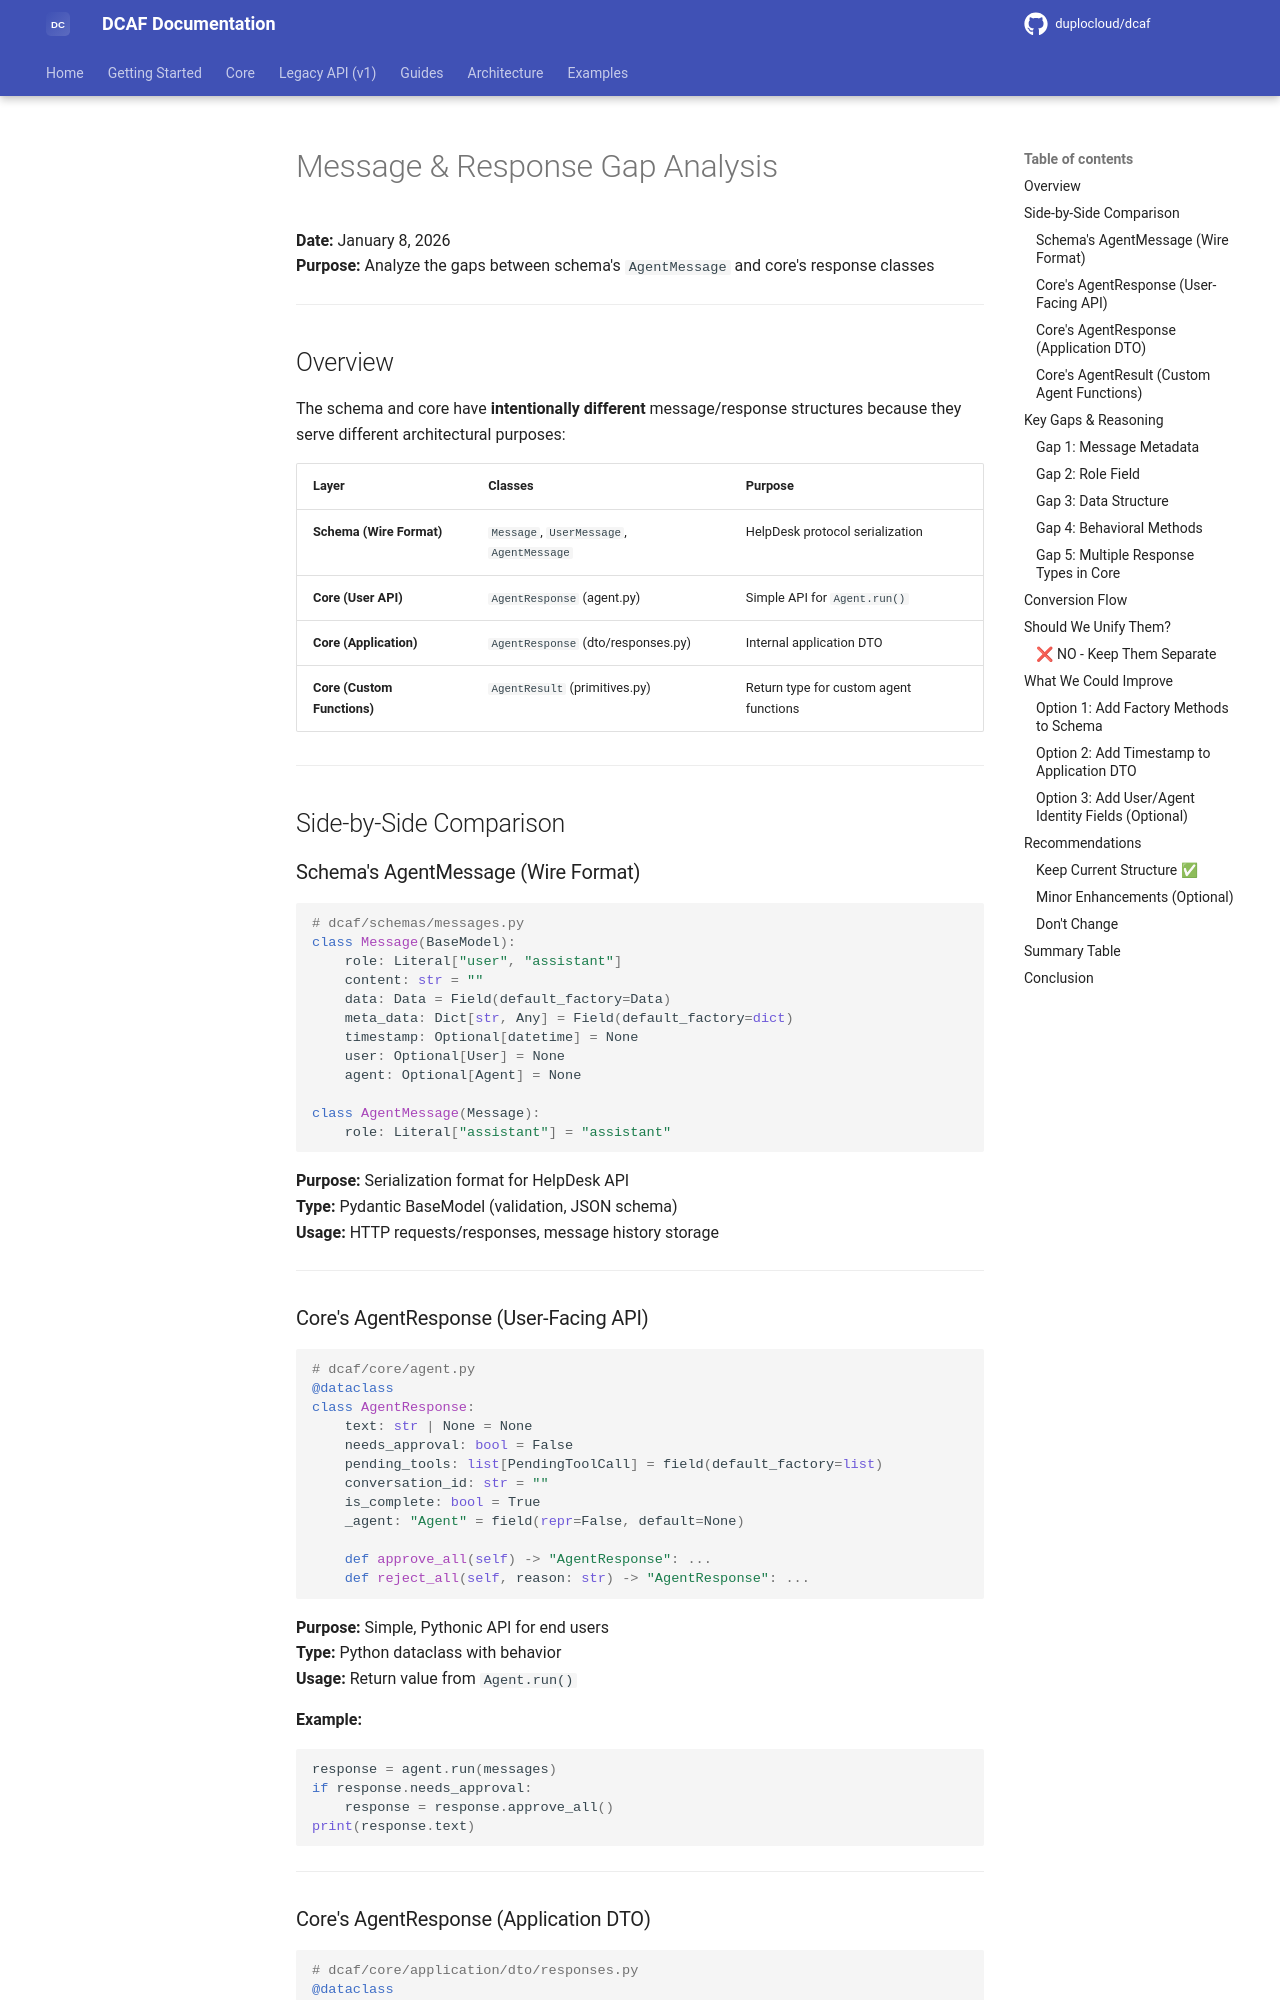

repository: duplocloud/dcaf · page: main/plans/message-response-gap-analysis/index.html · generator: mkdocs

# Message & Response Gap Analysis

**Date:** January 8, 2026  
**Purpose:** Analyze the gaps between schema's `AgentMessage` and core's response classes

---

## Overview

The schema and core have **intentionally different** message/response structures because they serve different architectural purposes:

| Layer | Classes | Purpose |
|-------|---------|---------|
| **Schema (Wire Format)** | `Message`, `UserMessage`, `AgentMessage` | HelpDesk protocol serialization |
| **Core (User API)** | `AgentResponse` (agent.py) | Simple API for `Agent.run()` |
| **Core (Application)** | `AgentResponse` (dto/responses.py) | Internal application DTO |
| **Core (Custom Functions)** | `AgentResult` (primitives.py) | Return type for custom agent functions |

---

## Side-by-Side Comparison

### Schema's AgentMessage (Wire Format)

```python
# dcaf/schemas/messages.py
class Message(BaseModel):
    role: Literal["user", "assistant"]
    content: str = ""
    data: Data = Field(default_factory=Data)
    meta_data: Dict[str, Any] = Field(default_factory=dict)
    timestamp: Optional[datetime] = None
    user: Optional[User] = None
    agent: Optional[Agent] = None

class AgentMessage(Message):
    role: Literal["assistant"] = "assistant"
```

**Purpose:** Serialization format for HelpDesk API  
**Type:** Pydantic BaseModel (validation, JSON schema)  
**Usage:** HTTP requests/responses, message history storage

---

### Core's AgentResponse (User-Facing API)

```python
# dcaf/core/agent.py
@dataclass
class AgentResponse:
    text: str | None = None
    needs_approval: bool = False
    pending_tools: list[PendingToolCall] = field(default_factory=list)
    conversation_id: str = ""
    is_complete: bool = True
    _agent: "Agent" = field(repr=False, default=None)
    
    def approve_all(self) -> "AgentResponse": ...
    def reject_all(self, reason: str) -> "AgentResponse": ...
```

**Purpose:** Simple, Pythonic API for end users  
**Type:** Python dataclass with behavior  
**Usage:** Return value from `Agent.run()`

**Example:**
```python
response = agent.run(messages)
if response.needs_approval:
    response = response.approve_all()
print(response.text)
```

---
